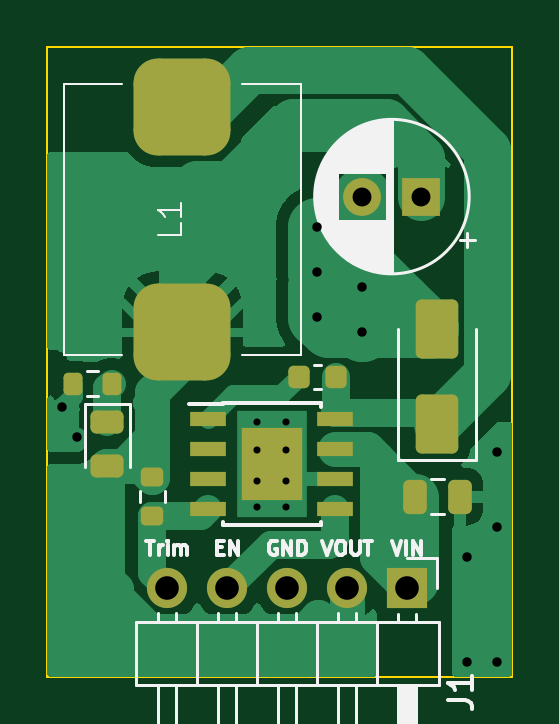
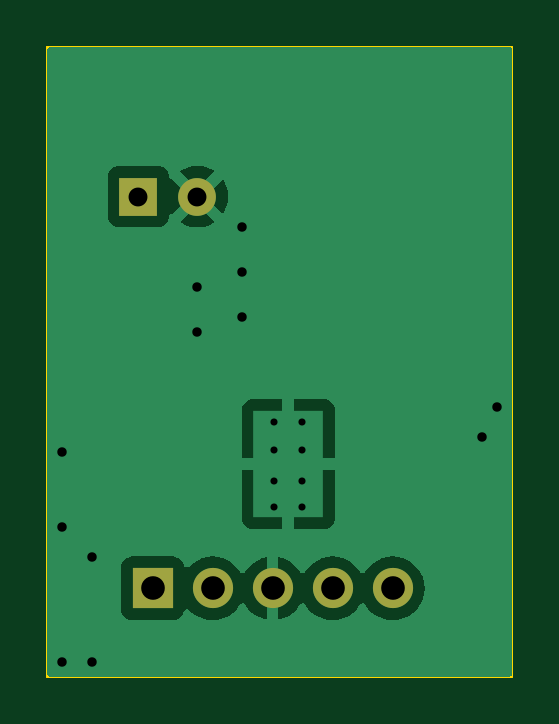
Circuit board: 11 layer files. Board 19.7 x 26.7 mm.
- bottom_copper: 08-REG_mod-CuBottom.gbr (17786 bytes)
- top_copper: 08-REG_mod-CuTop.gbr (27258 bytes)
- outline: 08-REG_mod-EdgeCuts.gbr (631 bytes)
- bottom_mask: 08-REG_mod-MaskBottom.gbr (824 bytes)
- top_mask: 08-REG_mod-MaskTop.gbr (2991 bytes)
- drill: 08-REG_mod-NPTH.drl (281 bytes)
- drill: 08-REG_mod-PTH.drl (918 bytes)
- paste: 08-REG_mod-PasteBottom.gbr (468 bytes)
- paste: 08-REG_mod-PasteTop.gbr (2635 bytes)
- bottom_silk: 08-REG_mod-SilkBottom.gbr (836 bytes)
- top_silk: 08-REG_mod-SilkTop.gbr (19953 bytes)

=== bottom_copper: 08-REG_mod-CuBottom.gbr (17786 bytes, source omitted) ===
=== top_copper: 08-REG_mod-CuTop.gbr (27258 bytes, source omitted) ===
=== outline: 08-REG_mod-EdgeCuts.gbr ===
%TF.GenerationSoftware,KiCad,Pcbnew,7.0.9*%
%TF.CreationDate,2024-06-21T09:26:43+09:00*%
%TF.ProjectId,08-REG_mod,30382d52-4547-45f6-9d6f-642e6b696361,rev?*%
%TF.SameCoordinates,Original*%
%TF.FileFunction,Profile,NP*%
%FSLAX46Y46*%
G04 Gerber Fmt 4.6, Leading zero omitted, Abs format (unit mm)*
G04 Created by KiCad (PCBNEW 7.0.9) date 2024-06-21 09:26:43*
%MOMM*%
%LPD*%
G01*
G04 APERTURE LIST*
%TA.AperFunction,Profile*%
%ADD10C,0.100000*%
%TD*%
G04 APERTURE END LIST*
D10*
X102870000Y-55245000D02*
X122555000Y-55245000D01*
X122555000Y-81915000D01*
X102870000Y-81915000D01*
X102870000Y-55245000D01*
M02*

=== bottom_mask: 08-REG_mod-MaskBottom.gbr ===
%TF.GenerationSoftware,KiCad,Pcbnew,7.0.9*%
%TF.CreationDate,2024-06-21T09:26:43+09:00*%
%TF.ProjectId,08-REG_mod,30382d52-4547-45f6-9d6f-642e6b696361,rev?*%
%TF.SameCoordinates,Original*%
%TF.FileFunction,Soldermask,Bot*%
%TF.FilePolarity,Negative*%
%FSLAX46Y46*%
G04 Gerber Fmt 4.6, Leading zero omitted, Abs format (unit mm)*
G04 Created by KiCad (PCBNEW 7.0.9) date 2024-06-21 09:26:43*
%MOMM*%
%LPD*%
G01*
G04 APERTURE LIST*
%ADD10R,1.700000X1.700000*%
%ADD11O,1.700000X1.700000*%
%ADD12R,1.600000X1.600000*%
%ADD13C,1.600000*%
G04 APERTURE END LIST*
D10*
%TO.C,J1*%
X118105000Y-78175000D03*
D11*
X115565000Y-78175000D03*
X113025000Y-78175000D03*
X110485000Y-78175000D03*
X107945000Y-78175000D03*
%TD*%
D12*
%TO.C,C3*%
X118705000Y-61595000D03*
D13*
X116205000Y-61595000D03*
%TD*%
M02*

=== top_mask: 08-REG_mod-MaskTop.gbr (2991 bytes, source withheld) ===
=== drill: 08-REG_mod-NPTH.drl ===
M48
; DRILL file {KiCad 7.0.9} date Fri Jun 21 09:26:43 2024
; FORMAT={-:-/ absolute / inch / decimal}
; #@! TF.CreationDate,2024-06-21T09:26:43+09:00
; #@! TF.GenerationSoftware,Kicad,Pcbnew,7.0.9
; #@! TF.FileFunction,NonPlated,1,2,NPTH
FMAT,2
INCH
%
G90
G05
T0
M30

=== drill: 08-REG_mod-PTH.drl ===
M48
; DRILL file {KiCad 7.0.9} date Fri Jun 21 09:26:43 2024
; FORMAT={-:-/ absolute / inch / decimal}
; #@! TF.CreationDate,2024-06-21T09:26:43+09:00
; #@! TF.GenerationSoftware,Kicad,Pcbnew,7.0.9
; #@! TF.FileFunction,Plated,1,2,PTH
FMAT,2
INCH
; #@! TA.AperFunction,Plated,PTH,ComponentDrill
T1C0.0118
; #@! TA.AperFunction,Plated,PTH,ViaDrill
T2C0.0157
; #@! TA.AperFunction,Plated,PTH,ComponentDrill
T3C0.0315
; #@! TA.AperFunction,Plated,PTH,ComponentDrill
T4C0.0394
%
G90
G05
T1
X4.4Y-2.8
X4.4Y-2.8472
X4.4Y-2.8984
X4.4Y-2.9417
X4.4472Y-2.8
X4.4472Y-2.8472
X4.4472Y-2.8984
X4.4472Y-2.9417
T2
X4.075Y-2.775
X4.1Y-2.825
X4.5Y-2.475
X4.5Y-2.55
X4.5Y-2.625
X4.575Y-2.575
X4.575Y-2.65
X4.75Y-3.025
X4.75Y-3.2
X4.8Y-2.85
X4.8Y-2.975
X4.8Y-3.2
T3
X4.575Y-2.425
X4.6734Y-2.425
T4
X4.2498Y-3.0778
X4.3498Y-3.0778
X4.4498Y-3.0778
X4.5498Y-3.0778
X4.6498Y-3.0778
T0
M30

=== paste: 08-REG_mod-PasteBottom.gbr ===
%TF.GenerationSoftware,KiCad,Pcbnew,7.0.9*%
%TF.CreationDate,2024-06-21T09:26:43+09:00*%
%TF.ProjectId,08-REG_mod,30382d52-4547-45f6-9d6f-642e6b696361,rev?*%
%TF.SameCoordinates,Original*%
%TF.FileFunction,Paste,Bot*%
%TF.FilePolarity,Positive*%
%FSLAX46Y46*%
G04 Gerber Fmt 4.6, Leading zero omitted, Abs format (unit mm)*
G04 Created by KiCad (PCBNEW 7.0.9) date 2024-06-21 09:26:43*
%MOMM*%
%LPD*%
G01*
G04 APERTURE LIST*
G04 APERTURE END LIST*
M02*

=== paste: 08-REG_mod-PasteTop.gbr (2635 bytes, source withheld) ===
=== bottom_silk: 08-REG_mod-SilkBottom.gbr ===
%TF.GenerationSoftware,KiCad,Pcbnew,7.0.9*%
%TF.CreationDate,2024-06-21T09:26:43+09:00*%
%TF.ProjectId,08-REG_mod,30382d52-4547-45f6-9d6f-642e6b696361,rev?*%
%TF.SameCoordinates,Original*%
%TF.FileFunction,Legend,Bot*%
%TF.FilePolarity,Positive*%
%FSLAX46Y46*%
G04 Gerber Fmt 4.6, Leading zero omitted, Abs format (unit mm)*
G04 Created by KiCad (PCBNEW 7.0.9) date 2024-06-21 09:26:43*
%MOMM*%
%LPD*%
G01*
G04 APERTURE LIST*
%ADD10R,1.700000X1.700000*%
%ADD11O,1.700000X1.700000*%
%ADD12R,1.600000X1.600000*%
%ADD13C,1.600000*%
G04 APERTURE END LIST*
%LPC*%
D10*
%TO.C,J1*%
X118105000Y-78175000D03*
D11*
X115565000Y-78175000D03*
X113025000Y-78175000D03*
X110485000Y-78175000D03*
X107945000Y-78175000D03*
%TD*%
D12*
%TO.C,C3*%
X118705000Y-61595000D03*
D13*
X116205000Y-61595000D03*
%TD*%
%LPD*%
M02*

=== top_silk: 08-REG_mod-SilkTop.gbr (19953 bytes, source omitted) ===
